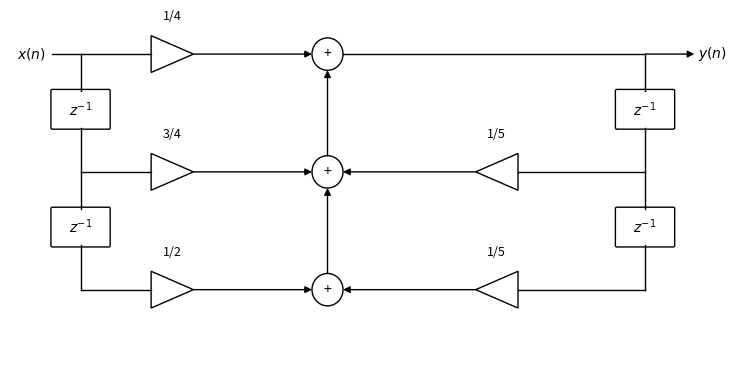

The matplotlib source for this figure:
"""TSIG2, partiel 2014-2015, ex. 2 q. 1 — Schéma de réalisation causale (forme directe I)
du filtre T1 : y(n) = y(n-1)/5 + y(n-2)/5 + x(n)/4 + 3x(n-1)/4 + x(n-2)/2.
Figure construite d'après l'équation (1) du sujet."""
import matplotlib
matplotlib.use("Agg")
import matplotlib.pyplot as plt
from matplotlib.patches import FancyBboxPatch, Circle
plt.rcParams.update({"font.family": "sans-serif", "font.size": 10, "svg.fonttype": "none"})
fig, ax = plt.subplots(figsize=(7.5, 4))
ax.set_xlim(0, 10); ax.set_ylim(-0.4, 4.6); ax.axis("off")
fl = dict(arrowstyle="-|>", color="k", lw=1, shrinkA=0, shrinkB=0)
def fleche(x0, y0, x1, y1): ax.annotate("", xy=(x1, y1), xytext=(x0, y0), arrowprops=fl)
def boite(x, y, txt, w=0.8, h=0.5):
    ax.add_patch(FancyBboxPatch((x - w/2, y - h/2), w, h, boxstyle="round,pad=0.02", fc="white", ec="k"))
    ax.text(x, y, txt, ha="center", va="center")
def gain(x, y, txt):
    ax.add_patch(plt.Polygon([[x - 0.3, y + 0.25], [x - 0.3, y - 0.25], [x + 0.3, y]], fc="white", ec="k"))
    ax.text(x, y + 0.42, txt, ha="center", va="bottom", fontsize=9)
def somme(x, y):
    ax.add_patch(Circle((x, y), 0.22, fc="white", ec="k")); ax.text(x, y, "+", ha="center", va="center")
Y = [4, 2.4, 0.8]          # niveaux : n, n-1, n-2
xe, xs = 1.0, 9.0          # colonne des retards entrée / sortie
# Branche d'entrée
ax.text(0.1, Y[0], "$x(n)$", ha="left", va="center")
ax.plot([0.6, xe], [Y[0], Y[0]], "k", lw=1)
for i in range(2):
    ax.plot([xe, xe], [Y[i], (Y[i] + Y[i+1]) / 2 + 0.3], "k", lw=1)
    boite(xe, (Y[i] + Y[i+1]) / 2 + 0.05, "$z^{-1}$")
    ax.plot([xe, xe], [(Y[i] + Y[i+1]) / 2 - 0.2, Y[i+1]], "k", lw=1)
for yy, g in zip(Y, ["1/4", "3/4", "1/2"]):
    ax.plot([xe, 2.0], [yy, yy], "k", lw=1); gain(2.3, yy, g); fleche(2.6, yy, 4.28, yy)
# Additionneurs (chaîne verticale)
for yy in Y: somme(4.5, yy)
fleche(4.5, Y[2] + 0.22, 4.5, Y[1] - 0.22); fleche(4.5, Y[1] + 0.22, 4.5, Y[0] - 0.22)
# Sortie
ax.plot([4.72, xs], [Y[0], Y[0]], "k", lw=1); fleche(xs, Y[0], 9.7, Y[0])
ax.text(9.75, Y[0], "$y(n)$", ha="left", va="center")
for i in range(2):
    ax.plot([xs, xs], [Y[i], (Y[i] + Y[i+1]) / 2 + 0.3], "k", lw=1)
    boite(xs, (Y[i] + Y[i+1]) / 2 + 0.05, "$z^{-1}$")
    ax.plot([xs, xs], [(Y[i] + Y[i+1]) / 2 - 0.2, Y[i+1]], "k", lw=1)
for yy in Y[1:]:
    ax.plot([xs, 7.2], [yy, yy], "k", lw=1); fleche(6.6, yy, 4.72, yy)
    ax.add_patch(plt.Polygon([[7.2, yy + 0.25], [7.2, yy - 0.25], [6.6, yy]], fc="white", ec="k"))
    ax.text(6.9, yy + 0.42, "1/5", ha="center", va="bottom", fontsize=9)
fig.tight_layout(); fig.savefig("ann-2014-schema-t1.svg")
